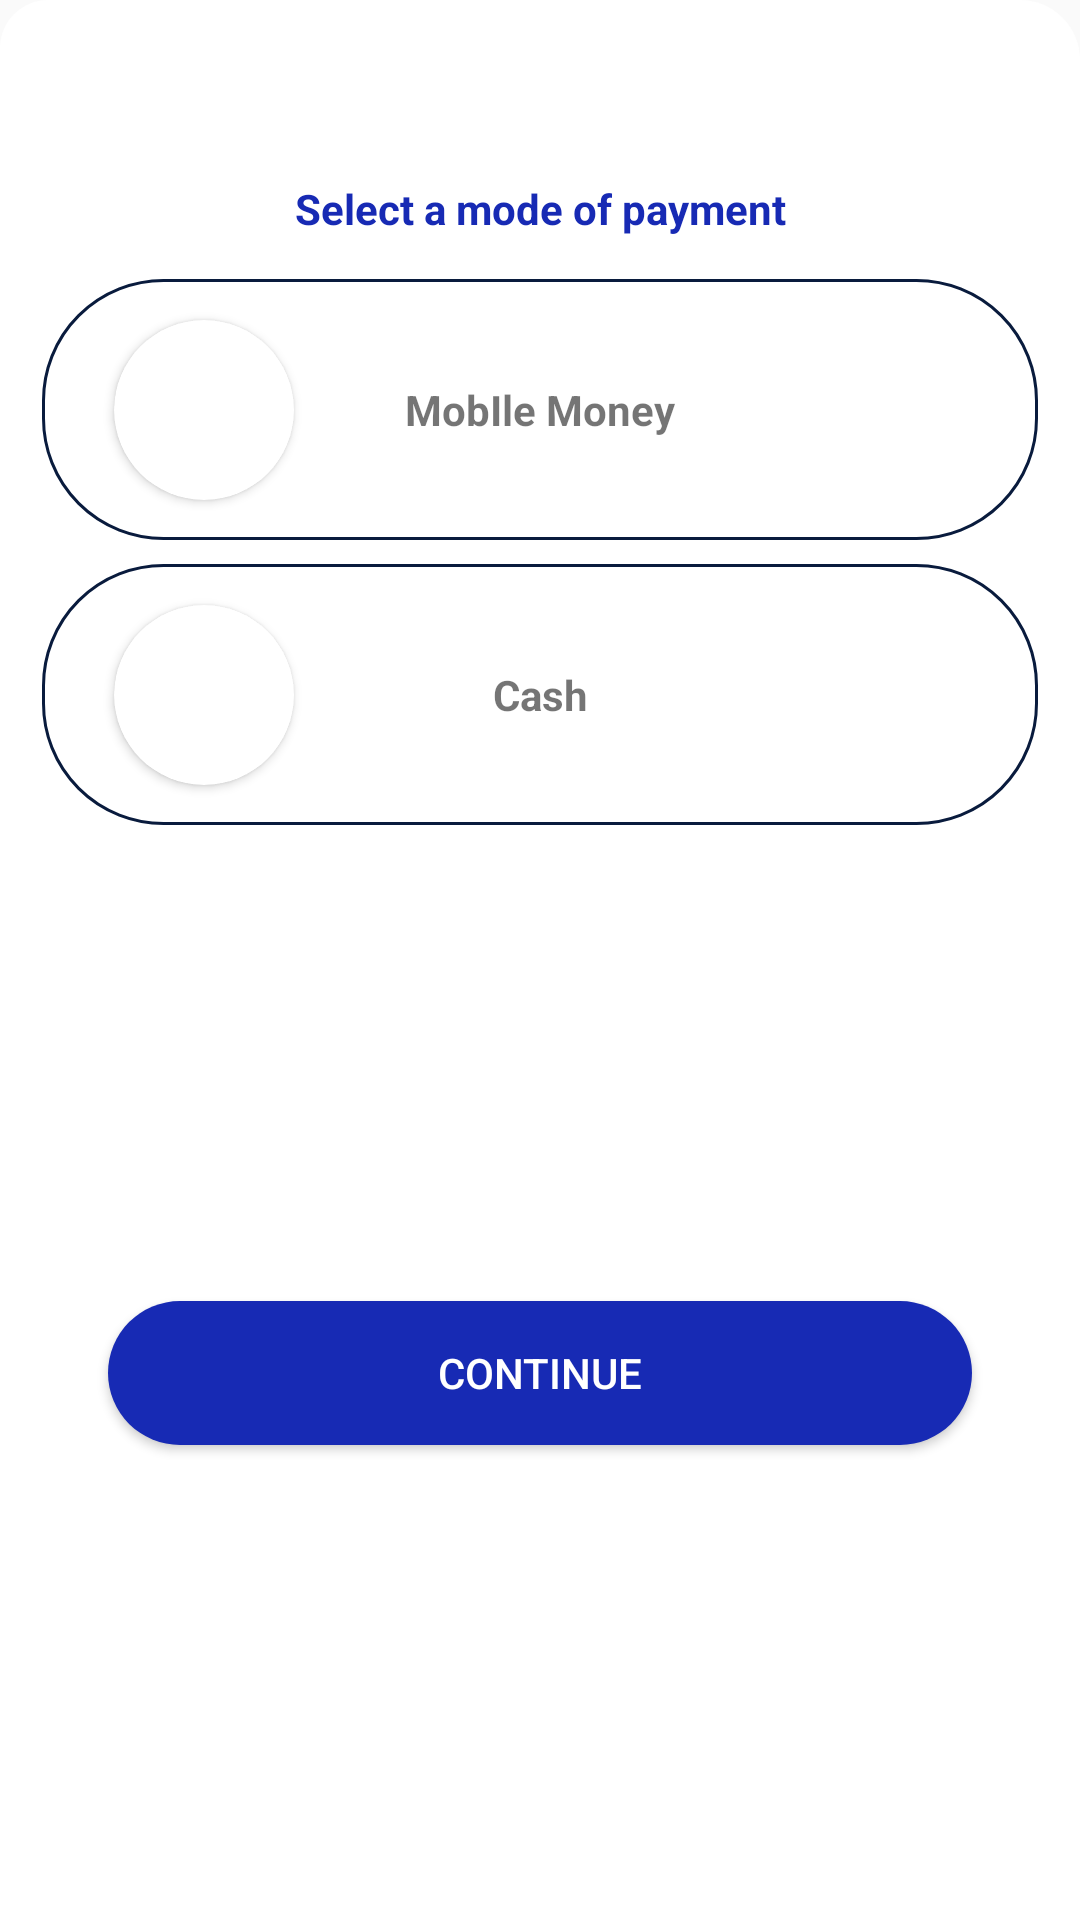

Layout XML and referenced resources for this Android screen:
<!-- AndroidManifest.xml: application theme Theme.SynfinPay -->
<!-- res/layout/fragment_select_mode_of_payment.xml -->
<?xml version="1.0" encoding="utf-8"?>
<androidx.constraintlayout.widget.ConstraintLayout xmlns:android="http://schemas.android.com/apk/res/android"
    xmlns:tools="http://schemas.android.com/tools"
    android:layout_width="match_parent"
    android:layout_height="match_parent"
    android:background="@drawable/fragment_shape"
    xmlns:app="http://schemas.android.com/apk/res-auto"


    >

    <androidx.constraintlayout.widget.ConstraintLayout
        android:layout_width="match_parent"
        android:layout_height="match_parent"
        android:layout_marginTop="40dp"
        app:layout_constraintEnd_toEndOf="parent"
        app:layout_constraintStart_toStartOf="parent"
        app:layout_constraintTop_toTopOf="parent">


        <TextView
            android:id="@+id/select"
            android:layout_width="wrap_content"
            android:layout_height="wrap_content"
            android:layout_marginTop="20dp"
            android:text="Select a mode of payment"
            android:textColor="@color/primary"
            android:textStyle="bold"
            app:layout_constraintEnd_toEndOf="parent"
            app:layout_constraintStart_toStartOf="parent"
            app:layout_constraintTop_toTopOf="parent"

            />

        <androidx.constraintlayout.widget.ConstraintLayout
            android:id="@+id/container_select"
            android:layout_width="match_parent"
            android:layout_height="87dp"
            android:background="@drawable/edittext_shape"
            android:layout_marginStart="14dp"
            android:layout_marginTop="14dp"
            android:layout_marginEnd="14dp"
            app:layout_constraintEnd_toEndOf="parent"
            app:layout_constraintStart_toStartOf="parent"
            app:layout_constraintTop_toBottomOf="@id/select"

            >


            <androidx.cardview.widget.CardView
                android:id="@+id/card"
                android:layout_width="60dp"
                android:layout_height="60dp"
                android:layout_margin="24dp"

                app:cardCornerRadius="30dp"
                app:layout_constraintBottom_toBottomOf="parent"
                app:layout_constraintStart_toStartOf="parent"
                app:layout_constraintTop_toTopOf="parent"

                >

                <ImageView
                    android:layout_width="wrap_content"
                    android:layout_height="wrap_content"
                    android:src="@drawable/onb3"


                    />


            </androidx.cardview.widget.CardView>


            <TextView
                android:layout_width="wrap_content"
                android:layout_height="wrap_content"
                android:text="MobIle Money"
                android:textStyle="bold"
                app:layout_constraintBottom_toBottomOf="parent"
                app:layout_constraintEnd_toEndOf="parent"
                app:layout_constraintStart_toStartOf="parent"
                app:layout_constraintTop_toTopOf="parent"
                />


        </androidx.constraintlayout.widget.ConstraintLayout>


        <androidx.constraintlayout.widget.ConstraintLayout
            android:id="@+id/container_selectCash"
            android:layout_width="match_parent"
            android:layout_height="87dp"
            android:background="@drawable/edittext_shape"
            app:layout_constraintTop_toBottomOf="@id/container_select"
            app:layout_constraintStart_toStartOf="parent"
            app:layout_constraintEnd_toEndOf="parent"
            android:layout_marginStart="14dp"
            android:layout_marginEnd="14dp"
            android:layout_marginTop="8dp"

            >


            <androidx.cardview.widget.CardView
                android:id="@+id/card_cash"
                android:layout_width="60dp"
                android:layout_height="60dp"
                app:cardCornerRadius="30dp"
                app:layout_constraintTop_toTopOf="parent"
                app:layout_constraintBottom_toBottomOf="parent"
                app:layout_constraintStart_toStartOf="parent"
                android:layout_margin="24dp"

                >

                <ImageView
                    android:layout_width="wrap_content"
                    android:layout_height="wrap_content"
                    android:src="@drawable/onb3"
                    />



            </androidx.cardview.widget.CardView>



            <TextView
                android:layout_width="wrap_content"
                android:layout_height="wrap_content"
                android:textStyle="bold"
                android:text="Cash"
                app:layout_constraintStart_toStartOf="parent"
                app:layout_constraintEnd_toEndOf="parent"
                app:layout_constraintTop_toTopOf="parent"
                app:layout_constraintBottom_toBottomOf="parent"
                />





        </androidx.constraintlayout.widget.ConstraintLayout>


        <Button
            android:id="@+id/btnContinue"
            android:layout_width="match_parent"
            android:layout_height="wrap_content"
            android:layout_marginStart="36dp"
            android:layout_marginEnd="36dp"
            android:layout_marginBottom="10dp"
            android:background="@drawable/button_blue_bcakground"
            android:text="Continue"
            android:textColor="@color/white"
            android:layout_marginTop="10dp"

            app:layout_constraintEnd_toEndOf="parent"
            app:layout_constraintStart_toStartOf="parent"
            app:layout_constraintTop_toBottomOf="@id/container_selectCash"
            app:layout_constraintBottom_toBottomOf="parent"/>














    </androidx.constraintlayout.widget.ConstraintLayout>


</androidx.constraintlayout.widget.ConstraintLayout>
<!-- resources referenced by this layout -->
<resources>
  <color name="primary">#172AB4</color>
  <color name="white">#FFFFFFFF</color>
  <!-- drawable button_blue_bcakground (drawable) -->
  <?xml version="1.0" encoding="utf-8"?>
  <shape xmlns:android="http://schemas.android.com/apk/res/android">
  
      <corners android:radius="40dp"/>
      <solid android:color="@color/primary"/>
  
  </shape>
  <!-- drawable edittext_shape (drawable) -->
  <?xml version="1.0" encoding="utf-8"?>
  <shape xmlns:android="http://schemas.android.com/apk/res/android">
      <corners android:radius="40dp"/>
      <stroke android:color="@color/grayborder" android:width="1dp" />
  
  
  
  </shape>
  <!-- drawable fragment_shape (drawable) -->
  <?xml version="1.0" encoding="utf-8"?>
  <shape xmlns:android="http://schemas.android.com/apk/res/android">
  
  
      <solid android:color="@color/white"/>
  
      <corners android:topRightRadius="20dp" android:topLeftRadius="16dp"
          />
  </shape>
  <style name="Theme.SynfinPay" parent="Base.Theme.SynfinPay" />
  <color name="grayborder">#091B3D</color>
  
  
      //synfinpay colors
  <style name="Base.Theme.SynfinPay" parent="Theme.AppCompat.Light.NoActionBar">
          
          
      </style>
</resources>
